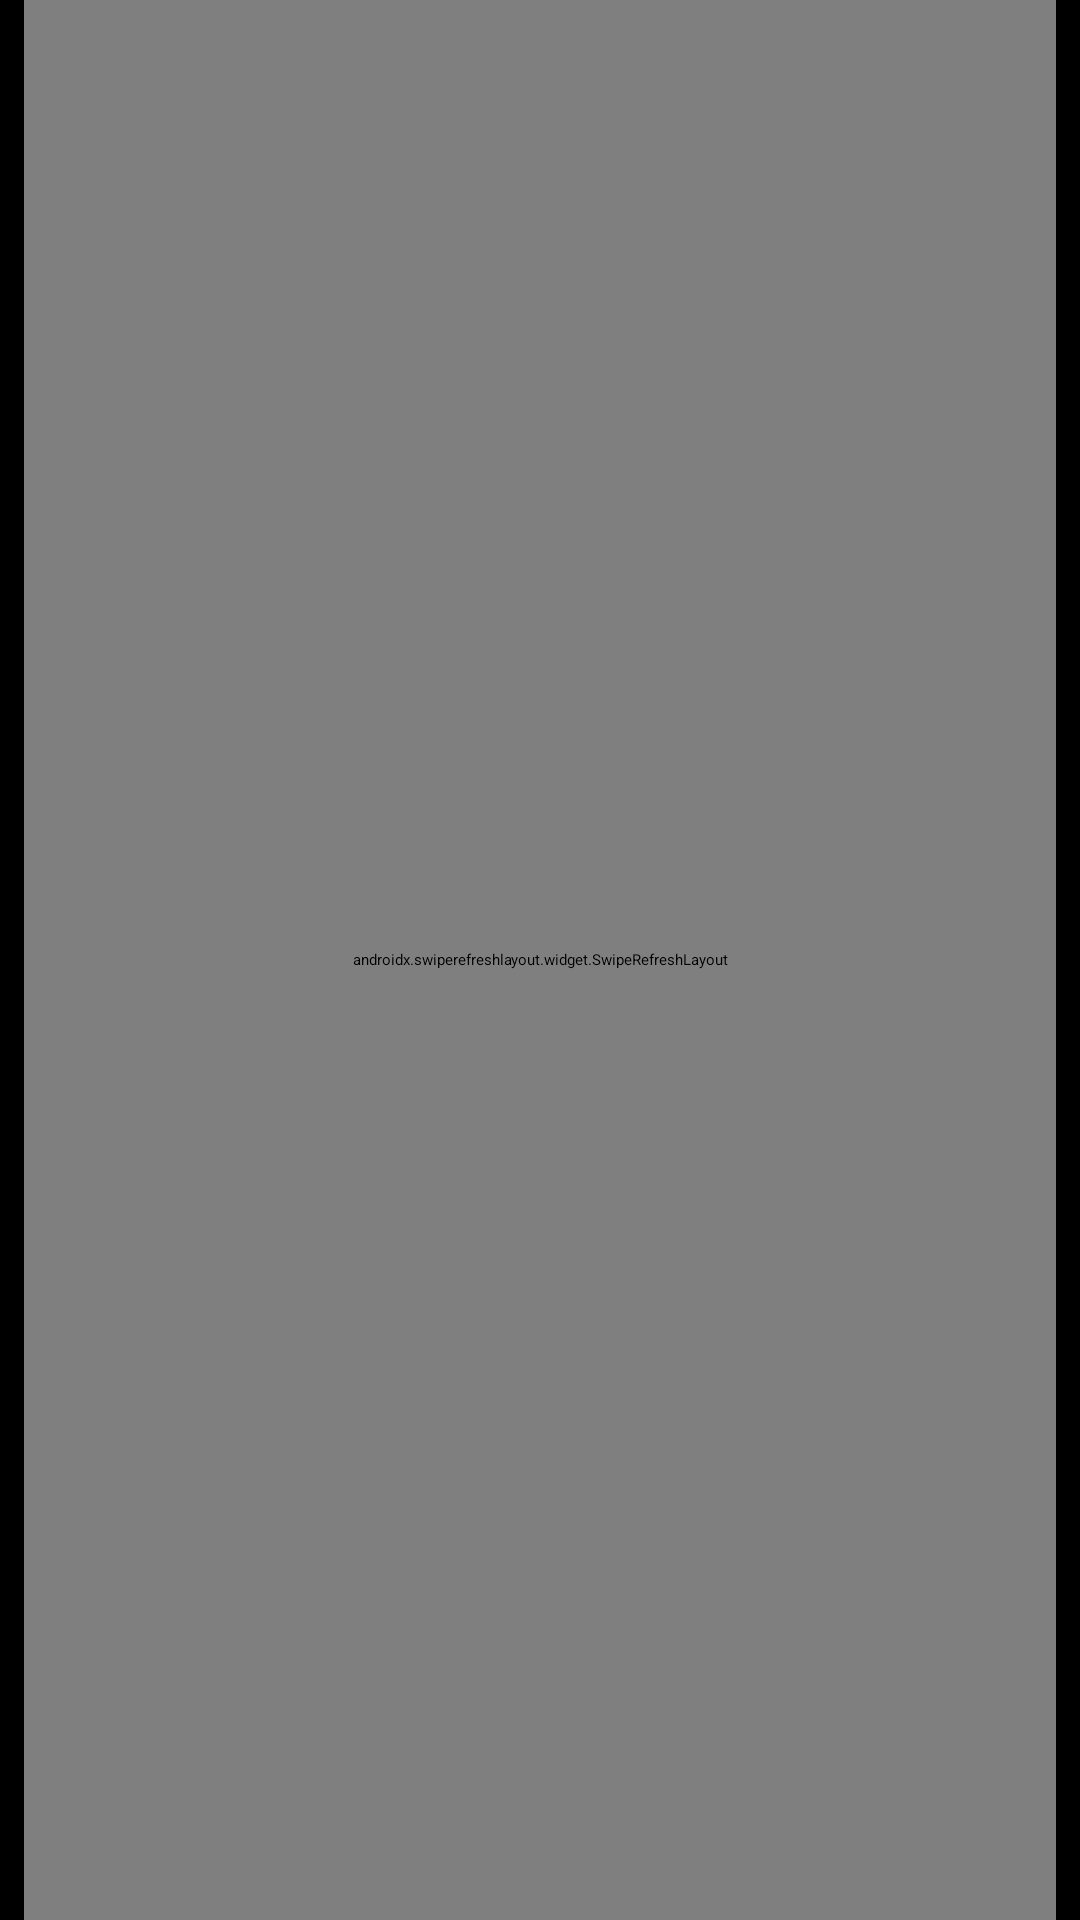

Android layout source for this screen:
<!-- AndroidManifest.xml: application theme Theme.MyApplication -->
<!-- res/layout/fragment_main.xml -->
<?xml version="1.0" encoding="utf-8"?>
<layout xmlns:app="http://schemas.android.com/apk/res-auto">

    <data>

        <variable
            name="mainViewModel"
            type="com.example.myapplication.ui.main.MainViewModel" />

        <import type="com.example.myapplication.util.Result" />

        <import type="android.view.View" />

    </data>


    <androidx.constraintlayout.widget.ConstraintLayout xmlns:android="http://schemas.android.com/apk/res/android"
        xmlns:tools="http://schemas.android.com/tools"
        android:layout_width="match_parent"
        android:background="@color/black"
        android:layout_height="match_parent"
        tools:context=".ui.main.MainFragment">

        <androidx.swiperefreshlayout.widget.SwipeRefreshLayout
            android:id="@+id/swipeRefresh_mainFragment"
            android:layout_width="match_parent"
            android:layout_height="@dimen/dimen_height_size0dp"
            android:layout_marginStart="@dimen/dimen_all_margin8dp"
            android:layout_marginEnd="@dimen/dimen_all_margin8dp"
            app:layout_constraintBottom_toBottomOf="parent"
            app:layout_constraintEnd_toEndOf="parent"
            app:layout_constraintStart_toStartOf="parent"
            app:layout_constraintTop_toTopOf="parent">

            <androidx.recyclerview.widget.RecyclerView
                android:id="@+id/recycler_mainFragment"
                android:layout_width="@dimen/dimen_width_size0dp"
                android:background="@color/white"
                android:layout_height="@dimen/dimen_height_size0dp"
                app:layoutManager="androidx.recyclerview.widget.LinearLayoutManager" />

        </androidx.swiperefreshlayout.widget.SwipeRefreshLayout>

        <ProgressBar
            style="@style/normalProgressBar"
            android:layout_width="@dimen/dimen_all_margin30dp"
            android:layout_height="@dimen/dimen_all_margin30dp"
            android:visibility="@{mainViewModel.mGetCitiesAndFoods.peekContent().Status == Result.Status.LOADING  &amp; mainViewModel.isSwipeRefresh().peekContent() != true? View.VISIBLE : View.GONE}"
            app:layout_constraintBottom_toBottomOf="@id/swipeRefresh_mainFragment"
            app:layout_constraintEnd_toEndOf="@id/swipeRefresh_mainFragment"
            app:layout_constraintStart_toStartOf="@id/swipeRefresh_mainFragment"
            app:layout_constraintTop_toTopOf="@id/swipeRefresh_mainFragment" />


    </androidx.constraintlayout.widget.ConstraintLayout>
</layout>
<!-- resources referenced by this layout -->
<resources>
  <color name="black">#FF000000</color>
  <color name="white">#FFFFFFFF</color>
  <dimen name="dimen_all_margin30dp">30dp</dimen>
  <dimen name="dimen_all_margin8dp">8dp</dimen>
  <dimen name="dimen_height_size0dp">0dp</dimen>
  <dimen name="dimen_width_size0dp">0dp</dimen>
  <style name="normalProgressBar">
          <item name="android:layout_width">@dimen/dimen_height_size22dp</item>
          <item name="android:layout_height">@dimen/dimen_width_size20dp</item>
          <item name="android:indeterminateDrawable">@drawable/drawable_gradient__progress_bar</item>
      </style>
  <dimen name="dimen_height_size22dp">22dp</dimen>
  <dimen name="dimen_width_size20dp">20dp</dimen>
  <!-- drawable drawable_gradient__progress_bar (drawable) -->
  <?xml version="1.0" encoding="utf-8"?>
  <rotate xmlns:android="http://schemas.android.com/apk/res/android"
      android:pivotX="50%"
      android:pivotY="50%"
      android:fromDegrees="4"
      android:toDegrees="360">
  
      <shape
          android:shape="ring"
          android:innerRadiusRatio="3"
          android:thicknessRatio="8"
          android:useLevel="false">
  
          <size
              android:width="76dip"
              android:height="76dip" />
  
          <gradient
              android:type="sweep"
              android:useLevel="false"
              android:startColor="@color/start_progress"
              android:endColor="@color/end_progress"
              android:angle="0"/>
  
      </shape>
  
  </rotate>
  <color name="start_progress">#161C28</color>
  <color name="end_progress">#1D9EC9</color>
</resources>
